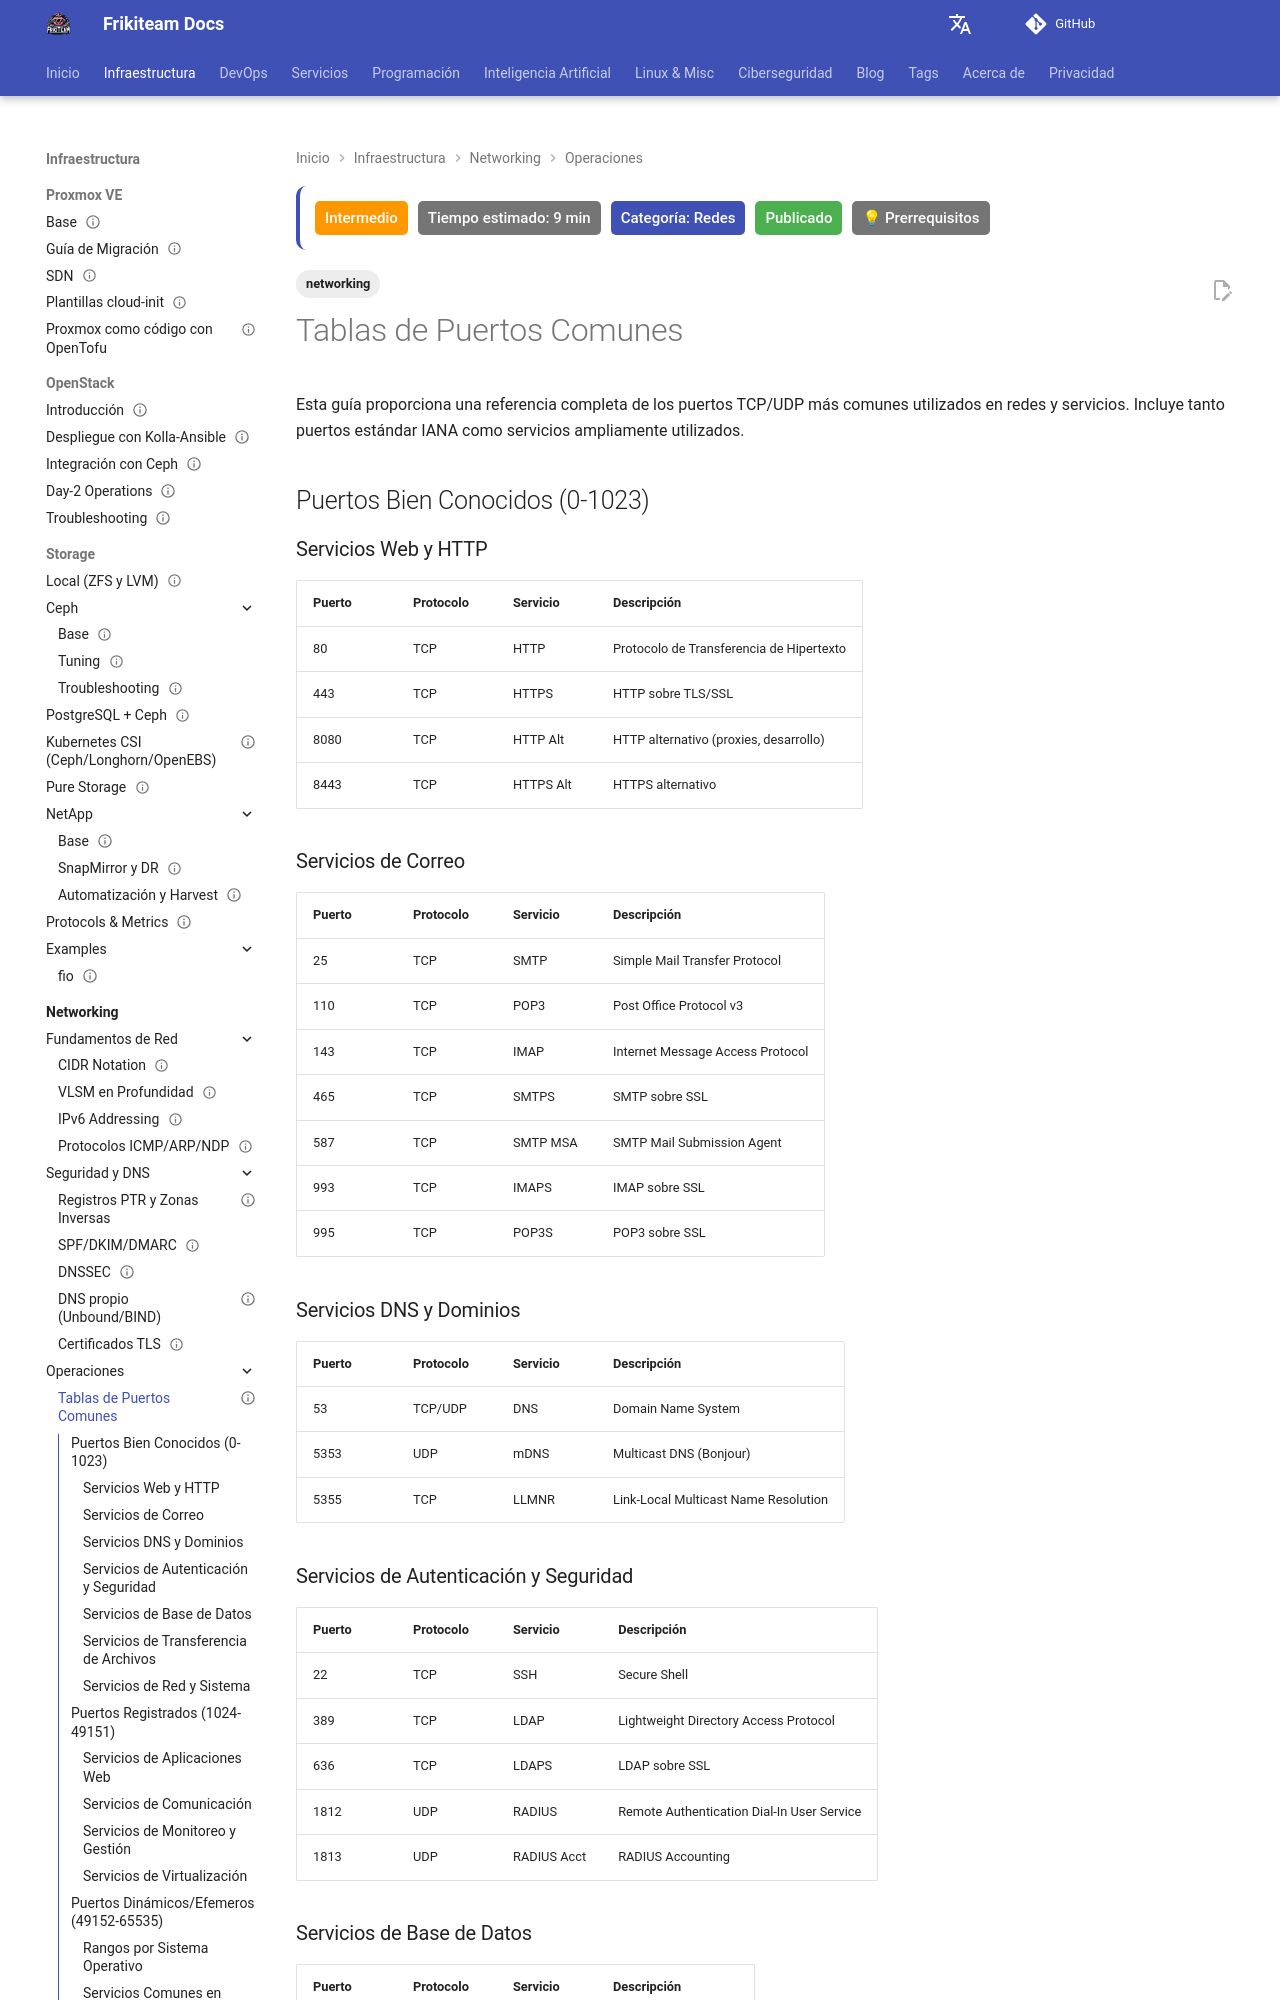

repository: rasty94/Frikiteam-docs · page: doc/networking/tablas_puertos_comunes/index.html · generator: mkdocs

---
title: Tablas de Puertos Comunes
tags: ['networking']
description: Lista de puertos TCP/UDP estándar y servicios asociados (ej. 22 SSH, 443 HTTPS, 53 DNS).
updated: 2026-10-11
difficulty: intermediate
estimated_time: 9 min
category: Redes
status: published
last_reviewed: 2026-10-11
prerequisites:
  - "Conocimientos básicos de DevOps"
  - "Fundamentos de redes"
reviewers: ["@rasty94"]
contributors: ["@rasty94"]
---

# Tablas de Puertos Comunes

Esta guía proporciona una referencia completa de los puertos TCP/UDP más comunes utilizados en redes y servicios. Incluye tanto puertos estándar IANA como servicios ampliamente utilizados.

## Puertos Bien Conocidos (0-1023)

### Servicios Web y HTTP

| Puerto | Protocolo | Servicio | Descripción |
|--------|-----------|----------|-------------|
| 80 | TCP | HTTP | Protocolo de Transferencia de Hipertexto |
| 443 | TCP | HTTPS | HTTP sobre TLS/SSL |
| 8080 | TCP | HTTP Alt | HTTP alternativo (proxies, desarrollo) |
| 8443 | TCP | HTTPS Alt | HTTPS alternativo |

### Servicios de Correo

| Puerto | Protocolo | Servicio | Descripción |
|--------|-----------|----------|-------------|
| 25 | TCP | SMTP | Simple Mail Transfer Protocol |
| 110 | TCP | POP3 | Post Office Protocol v3 |
| 143 | TCP | IMAP | Internet Message Access Protocol |
| 465 | TCP | SMTPS | SMTP sobre SSL |
| 587 | TCP | SMTP MSA | SMTP Mail Submission Agent |
| 993 | TCP | IMAPS | IMAP sobre SSL |
| 995 | TCP | POP3S | POP3 sobre SSL |

### Servicios DNS y Dominios

| Puerto | Protocolo | Servicio | Descripción |
|--------|-----------|----------|-------------|
| 53 | TCP/UDP | DNS | Domain Name System |
| 5353 | UDP | mDNS | Multicast DNS (Bonjour) |
| 5355 | TCP | LLMNR | Link-Local Multicast Name Resolution |
